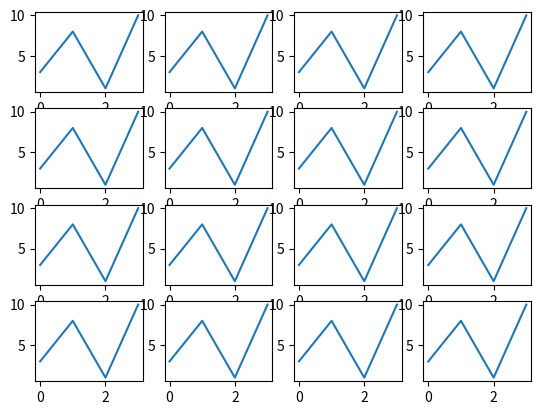

Python code for this plot:
import matplotlib.pyplot as plt
import numpy as np

# plot 1:
x = np.array([0, 1, 2, 3])
y = np.array([3, 8, 1, 10])

for i in range(1, 17):
    plt.subplot(4, 4, i)
    plt.plot(x, y)

plt.show()
